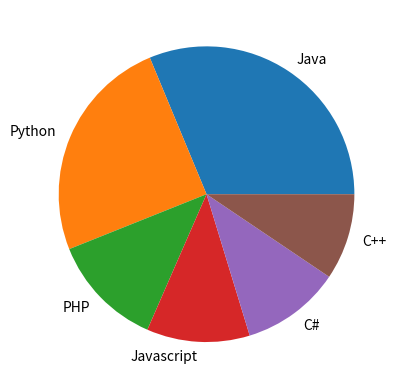

Recreate this plot in Python.
import matplotlib.pyplot as plt
import numpy as np
mylabel=["Java","Python","PHP","Javascript","C#","C++"]
y = np.array([22.2,17.6,8.8,8,7.7,6.7])
plt.pie(y,labels=mylabel)
plt.show()
